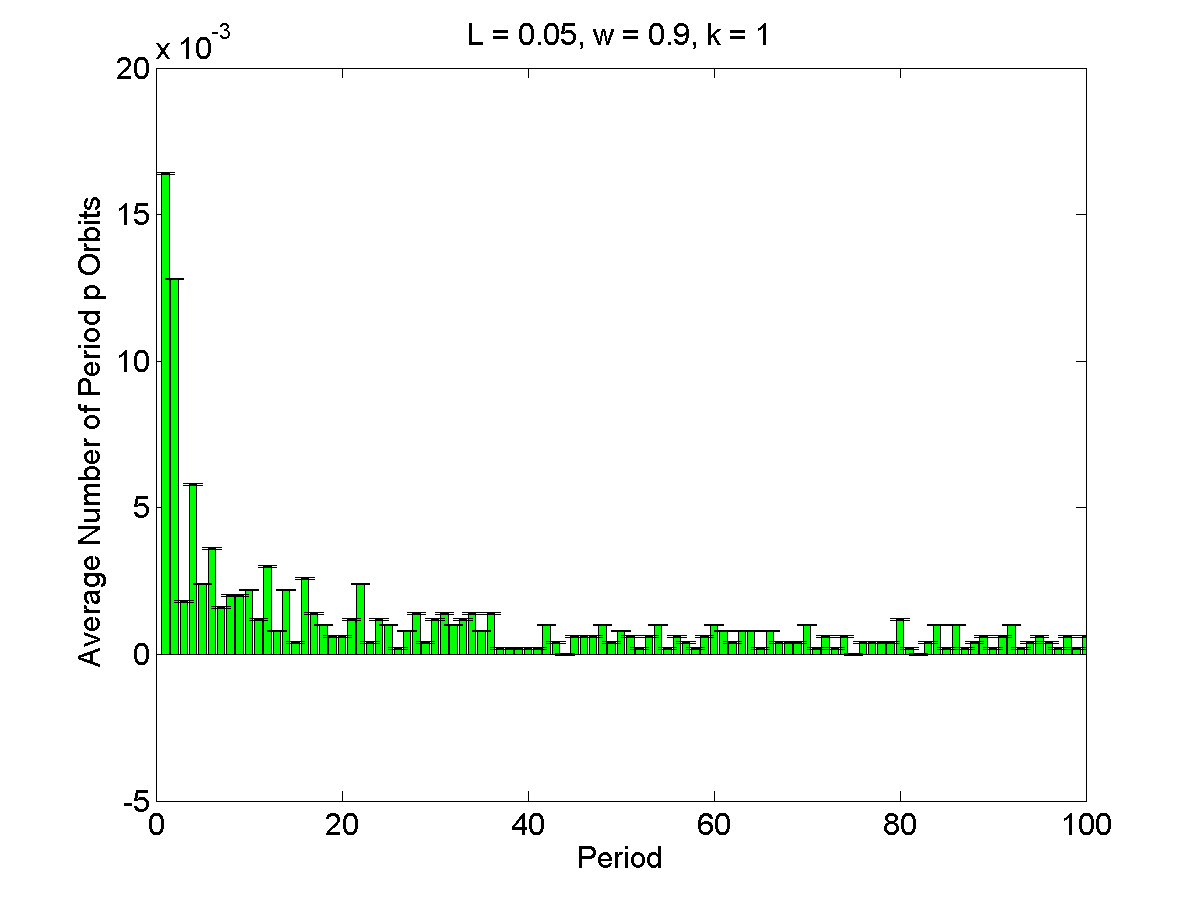

The file beside this chart, header and first rows:
1, 0.0164, 3.0034e-05
2, 0.0128, 3.0034e-05
3, 0.0018, 3.0034e-05
4, 0.0058, 3.0034e-05
5, 0.0024, 3.0034e-05
6, 0.0036, 3.0034e-05
7, 0.0016, 3.0034e-05
8, 0.002, 3.0034e-05
9, 0.002, 3.0034e-05
10, 0.0022, 3.0034e-05
11, 0.0012, 3.0034e-05
12, 0.003, 3.0034e-05
13, 0.0008, 3.0034e-05
14, 0.0022, 3.0034e-05
15, 0.0004, 3.0034e-05
16, 0.0026, 3.0034e-05
17, 0.0014, 3.0034e-05
18, 0.001, 3.0034e-05
19, 0.0006, 3.0034e-05
20, 0.0006, 3.0034e-05
21, 0.0012, 3.0034e-05
22, 0.0024, 3.0034e-05
23, 0.0004, 3.0034e-05
24, 0.0012, 3.0034e-05
25, 0.001, 3.0034e-05
26, 0.0002, 3.0034e-05
27, 0.0008, 3.0034e-05
28, 0.0014, 3.0034e-05
29, 0.0004, 3.0034e-05
30, 0.0012, 3.0034e-05
31, 0.0014, 3.0034e-05
32, 0.001, 3.0034e-05
33, 0.0012, 3.0034e-05
34, 0.0014, 3.0034e-05
35, 0.0008, 3.0034e-05
36, 0.0014, 3.0034e-05
37, 0.0002, 3.0034e-05
38, 0.0002, 3.0034e-05
39, 0.0002, 3.0034e-05
40, 0.0002, 3.0034e-05
41, 0.0002, 3.0034e-05
42, 0.001, 3.0034e-05
43, 0.0004, 3.0034e-05
44, 0, 3.0034e-05
45, 0.0006, 3.0034e-05
46, 0.0006, 3.0034e-05
47, 0.0006, 3.0034e-05
48, 0.001, 3.0034e-05
49, 0.0004, 3.0034e-05
50, 0.0008, 3.0034e-05
51, 0.0006, 3.0034e-05
52, 0.0002, 3.0034e-05
53, 0.0006, 3.0034e-05
54, 0.001, 3.0034e-05
55, 0.0002, 3.0034e-05
56, 0.0006, 3.0034e-05
57, 0.0004, 3.0034e-05
58, 0.0002, 3.0034e-05
59, 0.0006, 3.0034e-05
60, 0.001, 3.0034e-05
61, 0.0008, 3.0034e-05
... 39 more rows
